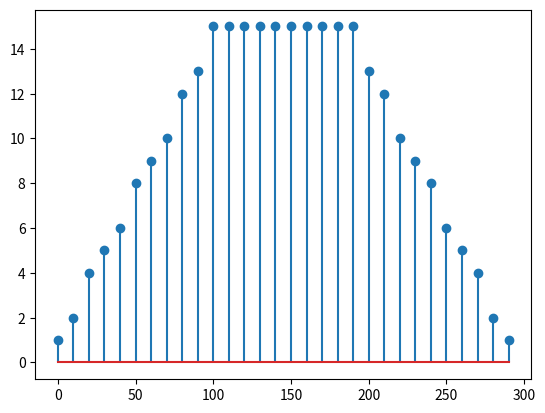

Recreate this plot in Python.
"""
Created on Monday Oct 30 23:38:00 2022

[redacted]

Aquí solo se define el metodo para el cálculo del trapecio

"""
def getTrapecio(t_s, t_b, t_m, msi, c_max):
    '''
    Calcula el vector de corrientes de una secuencia de una modulación trapezoidal
    con los parámetros dados

    Parameters
    ----------
    t_s: int
        tiempo de subida, debe ser indicado en ms

    t_b: int
        tiempo de bajada, debe ser indicado en ms
    
    t_m: int
        tiempo de meseta, debe ser indicado en ms
    
    msi: int
        Main Stimulation Interval

    c_max: int 
        corriente máxima, es la corriente de meseta
    
    Returns
    -------
    t: list
        Es el vector de tiempo para graficar el vector de trapecio
    trapecio: list
        Es el vector que contiene las corrientes del trapecio

    '''
    #División de los intervalos de subida y bajada en un numero definido
    nps = int(t_s/msi) #numero de pulsos de subida
    npm = int(t_m/msi) #numero de pulsos meseta
    npb = int(t_b/msi) #nuero de pulsos bajada
    #Cálculo del paso entre los intervalos
    p_s = c_max*.9/nps #proporción de subida
    p_b = c_max*.9/npb #proporcion de bajada
    #Generación de la subida y bajada escalando las proporciones de acuerdo al
    #numero de muestra
    subida = [int(n*p_s) for n in range(1,nps+1)]
    meseta = [int(c_max) for n in range(npm)]
    bajada = [int(n*p_b) for n in range(npb,0,-1)]
    trapecio = subida+meseta+bajada
    #vector de tiempo para graficar y observar el trapecio
    t = [i*msi for i in range(len(trapecio))]
    return t,trapecio


if __name__ == "__main__":
    import matplotlib.pyplot as plt
    #t, prueba = getTrapecio(100,100,100,20,10)
    t, prueba = getTrapecio(100,100,100,10,15)
    print(prueba)
    plt.stem(t,prueba)
    plt.show()